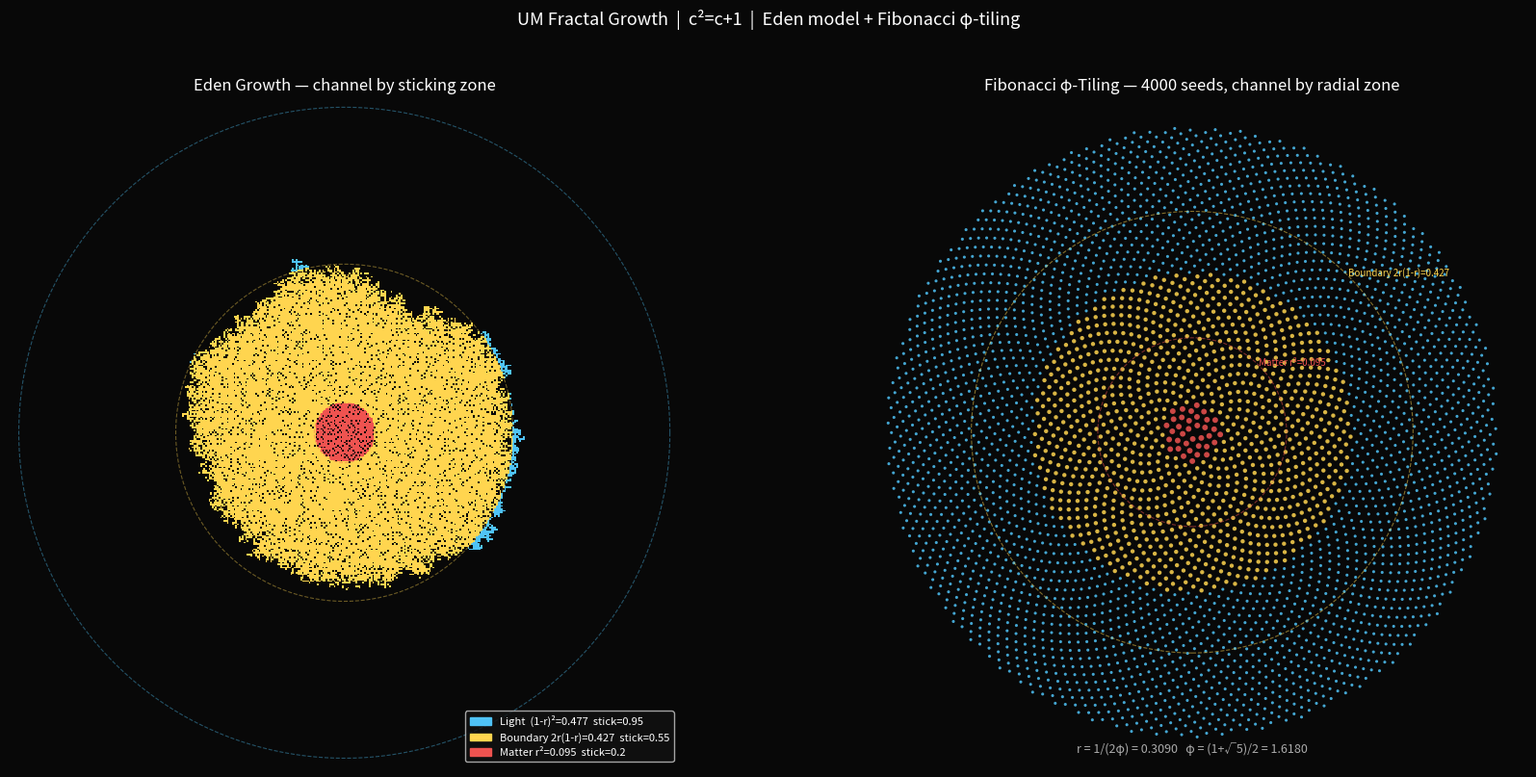

Python code for this plot: (Note: this script raises an exception after producing the figure.)
"""
UM Fractal Growth — Eden Model + Fibonacci Tiling
Two complementary visuals:

Panel A: Eden growth model (DLA family, ~100x faster than random-walk DLA)
  Sticking probability weighted by channel zone — same physics as DLA,
  computable in seconds via frontier-set approach.

Panel B: Fibonacci / φ-tiling
  The golden ratio IS r = 1/(2φ). The tiling that emerges from φ-ratios
  naturally partitions into three zone types matching the channel weights.
"""

import math, random
import numpy as np
import matplotlib
matplotlib.use('Agg')
import matplotlib.pyplot as plt
import matplotlib.patches as mpatches
from collections import deque

rng = np.random.default_rng(13)
random.seed(13)

phi = (1 + 5**0.5) / 2
r_  = 1 / (2 * phi)
W_L = (1 - r_)**2
W_B = 2 * r_ * (1 - r_)
W_M = r_**2

# ---------------------------------------------------------------
# Panel A: Eden Growth
# ---------------------------------------------------------------
GRID  = 401
CX    = GRID // 2
R_MAX = GRID // 2 - 5

R_M = int(R_MAX * W_M)
R_B = int(R_MAX * (W_M + W_B))

STICK = {'L': 0.95, 'B': 0.55, 'M': 0.20}

def channel_at(x, y):
    d = math.hypot(x - CX, y - CX)
    if d < R_M: return 'M'
    if d < R_B: return 'B'
    return 'L'

channel_code = {'L': 1, 'B': 2, 'M': 3}
COLORS_ARR = {0: [8,8,8], 1: [79,195,247], 2: [255,213,79], 3: [239,83,80]}

grid         = np.zeros((GRID, GRID), dtype=np.int8)
channel_grid = np.zeros((GRID, GRID), dtype=np.int8)

grid[CX, CX] = 1
channel_grid[CX, CX] = 3  # matter seed

# Frontier: set of empty cells adjacent to cluster
frontier = set()
DIRS = [(0,1),(0,-1),(1,0),(-1,0)]
for dx, dy in DIRS:
    nx_, ny_ = CX+dx, CX+dy
    if 0 < nx_ < GRID-1 and 0 < ny_ < GRID-1:
        frontier.add((nx_, ny_))

N_GROW = 25000
stuck  = 1

print(f"Running Eden growth  ({N_GROW} attempts) ...")
attempts = 0
while stuck < N_GROW and frontier:
    attempts += 1
    # Pick random frontier cell
    cell = random.choice(list(frontier))
    x, y = cell
    ch = channel_at(x, y)
    if rng.random() < STICK[ch]:
        grid[x, y] = 1
        channel_grid[x, y] = channel_code[ch]
        stuck += 1
        frontier.discard(cell)
        for dx, dy in DIRS:
            nx_, ny_ = x+dx, y+dy
            if (0 < nx_ < GRID-1 and 0 < ny_ < GRID-1
                    and grid[nx_, ny_] == 0
                    and math.hypot(nx_-CX, ny_-CX) < R_MAX):
                frontier.add((nx_, ny_))
    else:
        frontier.discard(cell)  # rejected, remove to avoid infinite loop
        # Re-add with some probability to keep frontier alive
        for dx, dy in DIRS:
            nx_, ny_ = x+dx, y+dy
            if (0 < nx_ < GRID-1 and 0 < ny_ < GRID-1
                    and grid[nx_, ny_] == 0):
                frontier.add((nx_, ny_))
    if stuck % 5000 == 0 and stuck > 0:
        print(f"  {stuck} cells grown")

print(f"  Done — {stuck} cells, {attempts} attempts")

# ---------------------------------------------------------------
# Panel B: Fibonacci / φ tiling coloured by channel
# ---------------------------------------------------------------
# Sunflower seed pattern: n seeds at angle n*2π/φ², radius √n
# Channel assignment by radial zone (same proportions as Eden)

N_SEEDS  = 4000
PLOT_R   = 35.0

angles = np.arange(1, N_SEEDS+1) * 2 * math.pi / phi**2
radii  = np.sqrt(np.arange(1, N_SEEDS+1))
xs     = radii * np.cos(angles)
ys     = radii * np.sin(angles)

# Normalise radii to [0,1]
r_norm = radii / radii.max()
ch_arr = np.where(r_norm < W_M, 'M',
         np.where(r_norm < W_M + W_B, 'B', 'L'))
colors_seed = np.where(ch_arr == 'L', '#4fc3f7',
              np.where(ch_arr == 'B', '#ffd54f', '#ef5350'))

# ---------------------------------------------------------------
# Figure
# ---------------------------------------------------------------
fig = plt.figure(figsize=(18, 8))
fig.patch.set_facecolor('#080808')

# Panel A
ax1 = fig.add_subplot(1, 2, 1)
ax1.set_facecolor('#080808')
ax1.set_title("Eden Growth — channel by sticking zone", color='white', fontsize=12)

img = np.zeros((GRID, GRID, 3), dtype=np.uint8)
for code, col in COLORS_ARR.items():
    mask = channel_grid == code
    img[mask] = col
img[grid == 0] = [8, 8, 8]

ax1.imshow(img, origin='lower', interpolation='nearest')

theta = np.linspace(0, 2*math.pi, 300)
for R, col, lbl in [(R_M,'#ef5350',''), (R_B,'#ffd54f',''), (R_MAX,'#4fc3f7','')]:
    ax1.plot(CX + R*np.cos(theta), CX + R*np.sin(theta),
             color=col, lw=0.8, alpha=0.4, linestyle='--')

patches = [
    mpatches.Patch(color='#4fc3f7', label=f'Light  (1-r)²={W_L:.3f}  stick={STICK["L"]}'),
    mpatches.Patch(color='#ffd54f', label=f'Boundary 2r(1-r)={W_B:.3f}  stick={STICK["B"]}'),
    mpatches.Patch(color='#ef5350', label=f'Matter r²={W_M:.3f}  stick={STICK["M"]}'),
]
ax1.legend(handles=patches, loc='lower right', facecolor='#111',
           labelcolor='white', fontsize=8)
ax1.axis('off')

# Panel B
ax2 = fig.add_subplot(1, 2, 2)
ax2.set_facecolor('#080808')
ax2.set_title(f"Fibonacci φ-Tiling — {N_SEEDS} seeds, channel by radial zone",
              color='white', fontsize=12)

dot_sizes = np.where(ch_arr == 'M', 18, np.where(ch_arr == 'B', 10, 5))
ax2.scatter(xs, ys, c=colors_seed, s=dot_sizes, alpha=0.85, linewidths=0)

# Annotate zone boundaries
for frac, col, lbl in [(W_M, '#ef5350', f'Matter r²={W_M:.3f}'),
                        (W_M+W_B, '#ffd54f', f'Boundary 2r(1-r)={W_B:.3f}')]:
    R_ring = math.sqrt(frac * N_SEEDS)
    circle = plt.Circle((0,0), R_ring, color=col, fill=False, lw=0.8,
                         linestyle='--', alpha=0.5)
    ax2.add_patch(circle)
    ax2.text(R_ring*0.707, R_ring*0.707, lbl, color=col, fontsize=7)

ax2.set_aspect('equal')
ax2.axis('off')
ax2.text(0, -math.sqrt(N_SEEDS)*1.05,
         f"r = 1/(2φ) = {r_:.4f}   φ = (1+√5)/2 = {phi:.4f}",
         color='#aaa', fontsize=9, ha='center')

fig.suptitle(
    "UM Fractal Growth  |  c²=c+1  |  Eden model + Fibonacci φ-tiling",
    color='white', fontsize=13, y=1.01
)
plt.tight_layout(pad=1.5)

out = 'figures/04_dla.png'
plt.savefig(out, dpi=150, bbox_inches='tight', facecolor='#080808')
print(f"Saved: {out}")
